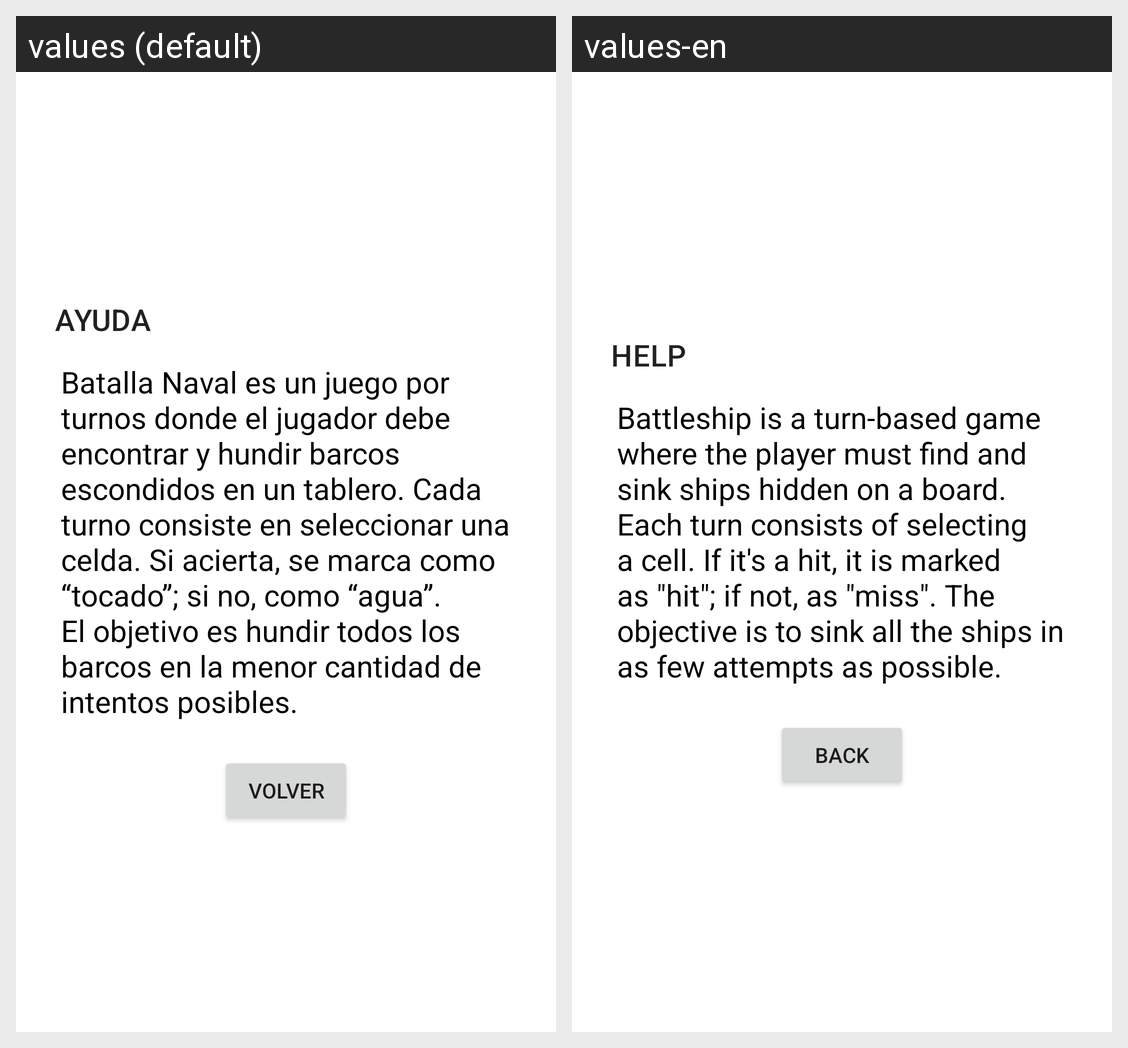

Locale-by-locale string values for the Android screen shown in this grid:
Android screen res/layout/activity_ayuda.xml rendered under 2 locales, left to right: values (default), values-en. Device: Nexus 5 (rendered at 1080×1920; each locale shown at half size, 540×960, under a caption strip naming it); theme Theme.BatallaNaval.
Strings drawn on this screen, with the default value and each locale's value (text and hints the layout hard-codes, and strings that could not be matched under every locale, appear in the picture but are not listed):

tit_ayuda
  values: AYUDA
  values-en: HELP

textoAyuda
  values: Batalla Naval es un juego por turnos donde el jugador debe encontrar y hundir barcos escondidos en un tablero. Cada turno consiste en seleccionar una celda. Si acierta, se marca como “tocado”; si no, como “agua”. El objetivo es hundir todos los barcos en la menor cantidad de intentos posibles.
  values-en: Battleship is a turn-based game where the player must find and sink ships hidden on a board. Each turn consists of selecting a cell. If it's a hit, it is marked as "hit"; if not, as "miss". The objective is to sink all the ships in as few attempts as possible.

volver
  values: VOLVER
  values-en: BACK
